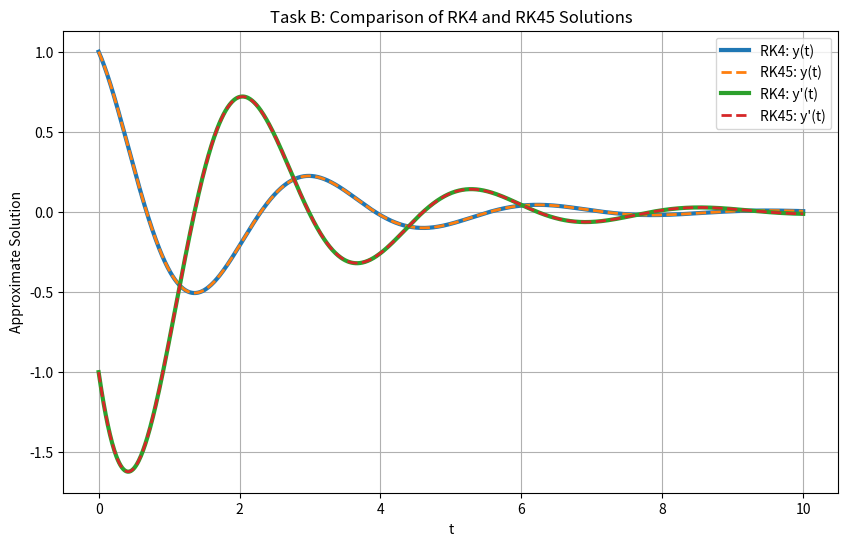

Source code (Python):
"""
Created on Thursday May 14 15:04 2026
ODE Assignment IBSY 2026

@author: Gnida
"""

import numpy as np
import matplotlib.pyplot as plt
from scipy.integrate import solve_ivp


def RK4_step(t, y, dt, f):
    """
    Perform a single Runge Kutter 4 (RK4) integration step

    :param  t: Current time
    :param  y: Current function values
    :param dt: Time step
    :param  f: Derivative function f(t, y)
    :return: t_next, y_next = next timestamp and solution values
    """

    k1 = f(t, y)
    k2 = f(t + dt/2, y + dt*k1/2)
    k3 = f(t + dt/2, y + dt*k2/2)
    k4 = f(t + dt, y + dt*k3)

    y_next = y + (dt/6) * (k1 + 2*k2 + 2*k3 + k4)
    t_next = t + dt

    return t_next, y_next


def RK4integrator(y0, t0 , N, f, dt):
    """
    Perform N RK4 integration steps.

    :param y0: Initial condition
    :param t0: Initial time
    :param N: Number of steps
    :param f: Derivative function f(t, y)
    :param dt: Time step
    :return: t, Y = time grid and numerical solution
    """

    y0 = np.array(y0)

    t = np.zeros(N + 1)
    y = np.zeros((N + 1, len(y0)))

    t[0] = t0
    y[0] = y0

    current_t = t0
    current_y = y0

    for n in range(N):
        current_t, current_y = RK4_step(current_t, current_y, dt, f)

        t[n + 1] = current_t
        y[n + 1] = current_y

    return t, y

def test_integration():
    '''
    Uses the predefined parameters to compare rk4 and rk45 from scipy.
    No return but prints the results for t_end and plots both methods in a
    matplotlib figure.
    '''

    t_start = 0
    t_end = 10
    y0 = np.array([1.0, -1.0])
    dt = 0.01
    N = int((t_end - t_start) / dt)

    #Define function as first order system
    def f(t, y):
        y1, y2 = y
        return np.array([y2, -4*y1 - y2 ])

    t_rk4, y_rk4 = RK4integrator(y0, t_start, N, f, dt)
    #Call the solve_ivp function with t_rk4 as evaluation timesteps
    rk45_solution = solve_ivp(f,
                              (t_start, t_end),
                              y0,
                              t_eval=t_rk4,
                              method='RK45') #Default = RK45

    #Figure creation
    plt.figure(figsize=(10, 6))

    plt.plot(t_rk4, y_rk4[:, 0], label='RK4: y(t)', linewidth=3)
    plt.plot(rk45_solution.t,
             rk45_solution.y[0],
             '--',
             label='RK45: y(t)',
             linewidth=2)
    plt.plot(t_rk4, y_rk4[:, 1], label="RK4: y'(t)", linewidth=3)
    plt.plot(rk45_solution.t,
             rk45_solution.y[1],
             '--',
             label="RK45: y'(t)",
             linewidth=2)

    plt.title('Task B: Comparison of RK4 and RK45 Solutions')
    plt.xlabel('t')
    plt.ylabel('Approximate Solution')
    plt.grid(True)
    plt.legend()
    plt.show()

    #Printing final values for comparison
    print("Final RK4 solution:")
    print("y(10) =", y_rk4[-1, 0])
    print("y'(10)=", y_rk4[-1, 1])

    print("\nFinal RK45 solution:")
    print("y(10) =", rk45_solution.y[0, -1])
    print("y'(10)=", rk45_solution.y[1, -1])
    return

test_integration()
